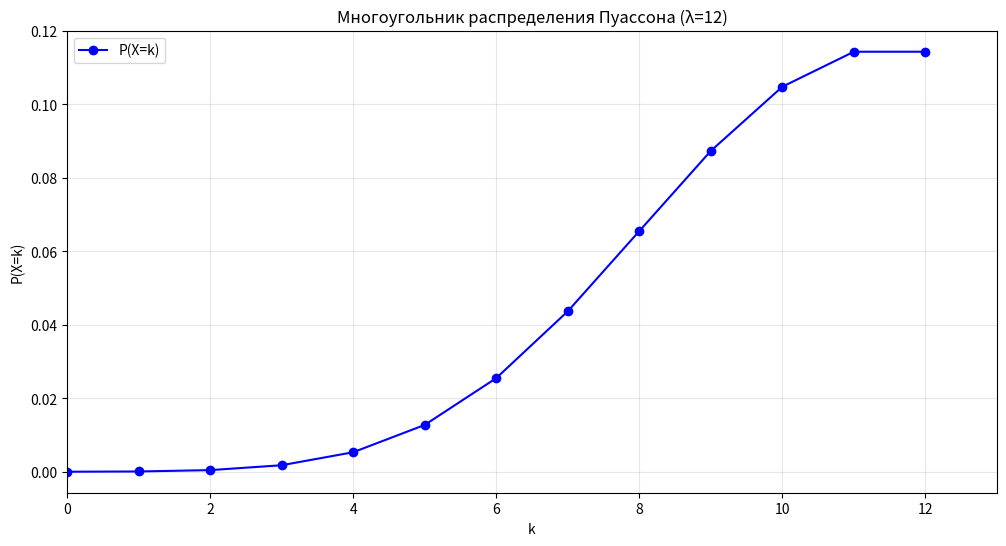

Generate this figure with matplotlib:
import numpy as np
from scipy.stats import poisson
import pandas as pd
import matplotlib.pyplot as plt

lmbd = 12

X = poisson(lmbd)

x_values = np.arange(0, lmbd + 1) 

probabilities = X.pmf(x_values)

Z = {f'k={k}': [prob] for k, prob in zip(x_values, probabilities)}
distribution = pd.DataFrame.from_dict(Z, orient='index').T

print("=== Закон распределения ===\n")
pd.set_option('display.float_format', lambda x: f'{x:.6f}')
print(distribution)

M = X.mean()
D = X.var()
sqrt_D = np.sqrt(D)
max_prob = probabilities.max()
mode = [int(x) for x in x_values if round(probabilities[x], 6) == round(max_prob, 6)]

print("\n=== Числовые характеристики ===\n")
print(f"M(X) = {M:.4f}")
print(f"D(X) = {D:.4f}")
print(f"σ = {sqrt_D:.4f}")
print(f"Мода = {mode}")

plt.figure(figsize=(12, 6))
plt.plot(x_values, probabilities, marker='o', linestyle='-', color='b', label='P(X=k)')
plt.title('Многоугольник распределения Пуассона (λ=12)')
plt.xlabel('k')
plt.ylabel('P(X=k)')
plt.grid(True, alpha=0.3)
plt.legend()
plt.xlim(0, lmbd + 1)
plt.show()
